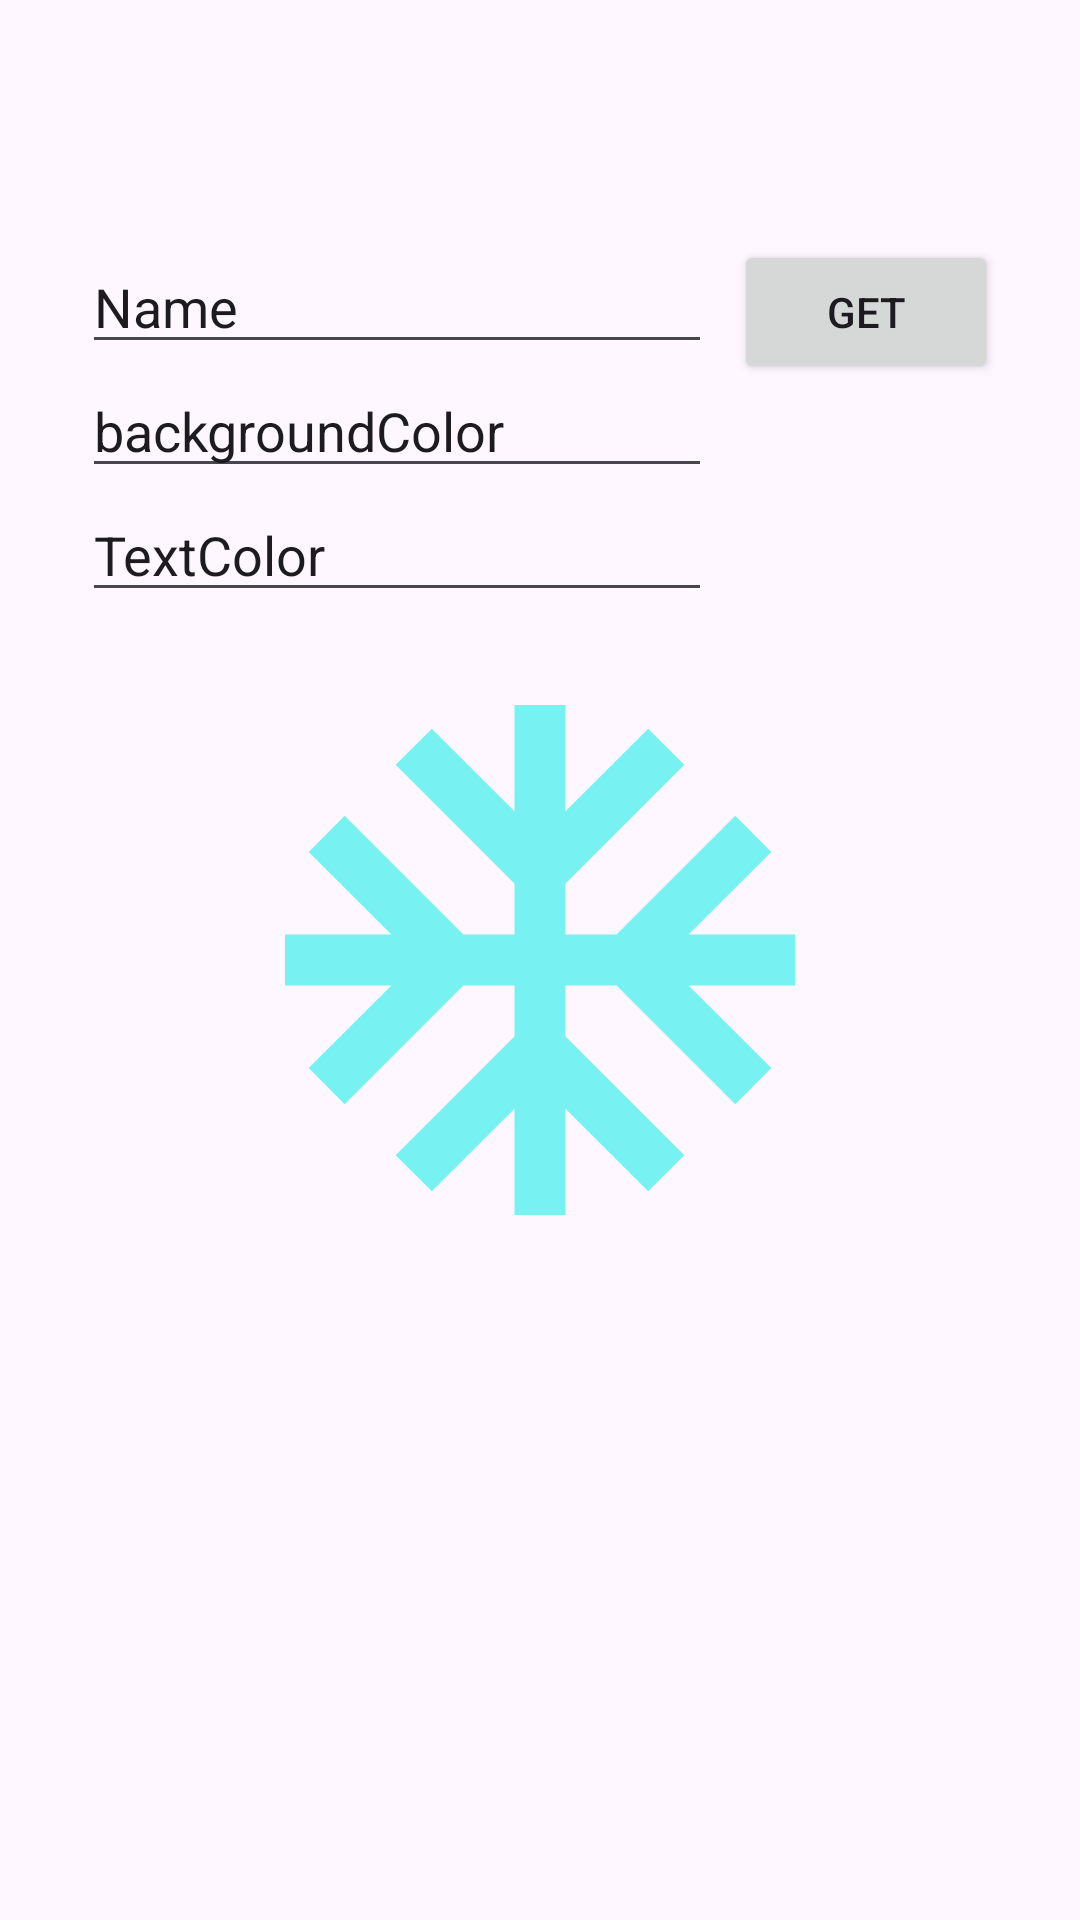

Produce the Android XML layout that renders to this screen, including the resource entries it uses.
<!-- AndroidManifest.xml: application theme Theme.MobileAppKaihatsu -->
<!-- res/layout/activity_main6.xml -->
<?xml version="1.0" encoding="utf-8"?>
<androidx.constraintlayout.widget.ConstraintLayout xmlns:android="http://schemas.android.com/apk/res/android"
    xmlns:app="http://schemas.android.com/apk/res-auto"
    xmlns:tools="http://schemas.android.com/tools"
    android:id="@+id/main"
    android:layout_width="match_parent"
    android:layout_height="match_parent"
    tools:context=".MainActivity6">

    <ImageView
        android:id="@+id/lesson10Image"
        android:layout_width="210dp"
        android:layout_height="204dp"
        app:srcCompat="@drawable/baseline_ac_unit_24"
        app:layout_constraintTop_toTopOf="parent"
        app:layout_constraintBottom_toBottomOf="parent"
        app:layout_constraintStart_toStartOf="parent"
        app:layout_constraintEnd_toEndOf="parent"
        tools:layout_editor_absoluteX="98dp"
        tools:layout_editor_absoluteY="220dp" />

    <Button
        android:id="@+id/buttonGet"
        android:layout_width="wrap_content"
        android:layout_height="wrap_content"
        android:layout_marginTop="80dp"
        android:layout_marginEnd="20dp"
        android:text="GET"
        app:layout_constraintEnd_toEndOf="parent"
        app:layout_constraintTop_toTopOf="parent"
        app:layout_constraintStart_toEndOf="@+id/editTextTextParameter"
        tools:layout_editor_absoluteX="290dp"
        tools:layout_editor_absoluteY="80dp" />

    <EditText
        android:id="@+id/editTextTextParameter"
        android:layout_width="wrap_content"
        android:layout_height="wrap_content"
        android:layout_marginStart="20dp"
        android:ems="10"
        android:inputType="text"
        android:text="Name"
        app:layout_constraintStart_toStartOf="parent"
        app:layout_constraintTop_toTopOf="@+id/buttonGet"
        app:layout_constraintEnd_toStartOf="@+id/buttonGet"
        tools:layout_editor_absoluteX="27dp"
        tools:layout_editor_absoluteY="81dp" />

    <EditText
        android:id="@+id/editTextBackgroundColorParameter"
        android:layout_width="wrap_content"
        android:layout_height="wrap_content"
        android:ems="10"
        android:inputType="text"
        android:text="backgroundColor"
        app:layout_constraintTop_toBottomOf="@+id/editTextTextParameter"
        app:layout_constraintStart_toStartOf="@+id/editTextTextParameter"
        tools:layout_editor_absoluteX="27dp"
        tools:layout_editor_absoluteY="81dp" />

    <EditText
        android:id="@+id/editTextColorParameter"
        android:layout_width="wrap_content"
        android:layout_height="wrap_content"
        android:ems="10"
        android:inputType="text"
        android:text="TextColor"
        app:layout_constraintTop_toBottomOf="@+id/editTextBackgroundColorParameter"
        app:layout_constraintStart_toStartOf="@+id/editTextTextParameter"
        tools:layout_editor_absoluteX="27dp"
        tools:layout_editor_absoluteY="81dp" />

</androidx.constraintlayout.widget.ConstraintLayout>
<!-- resources referenced by this layout -->
<resources>
  <!-- drawable baseline_ac_unit_24 (drawable) -->
  <vector xmlns:android="http://schemas.android.com/apk/res/android" android:height="24dp" android:tint="#77F1F1" android:viewportHeight="24" android:viewportWidth="24" android:width="24dp">
        
      <path android:fillColor="@android:color/white" android:pathData="M22,11h-4.17l3.24,-3.24 -1.41,-1.42L15,11h-2V9l4.66,-4.66 -1.42,-1.41L13,6.17V2h-2v4.17L7.76,2.93 6.34,4.34 11,9v2H9L4.34,6.34 2.93,7.76 6.17,11H2v2h4.17l-3.24,3.24 1.41,1.42L9,13h2v2l-4.66,4.66 1.42,1.41L11,17.83V22h2v-4.17l3.24,3.24 1.42,-1.41L13,15v-2h2l4.66,4.66 1.41,-1.42L17.83,13H22z"/>
      
  </vector>
  <style name="Theme.MobileAppKaihatsu" parent="Base.Theme.MobileAppKaihatsu" />
  <style name="Base.Theme.MobileAppKaihatsu" parent="Theme.Material3.DayNight.NoActionBar">
          
          
      </style>
</resources>
